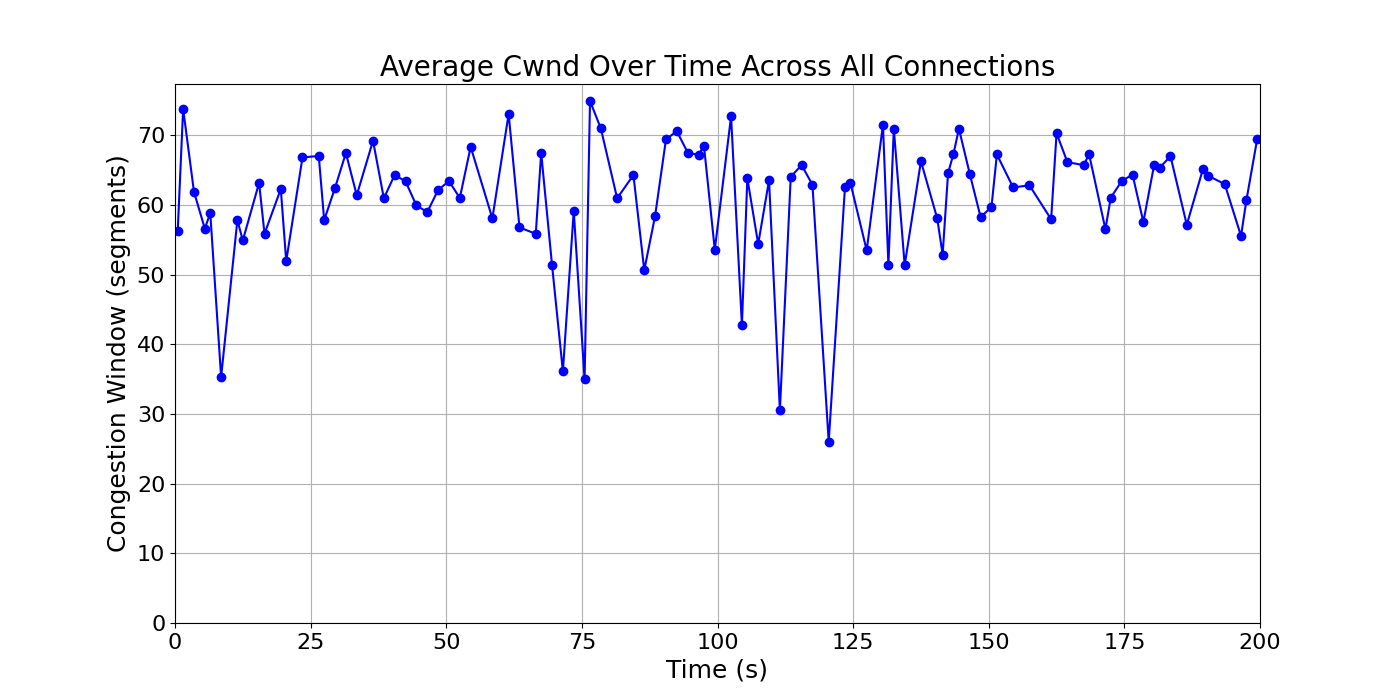

Source data for this figure (header and first rows):
time_bin, cwnd, time_bin_mid
[0, 1), 56.24, 0.5
[1, 2), 73.8, 1.5
[3, 4), 61.87, 3.5
[5, 6), 56.6, 5.5
[6, 7), 58.85, 6.5
[8, 9), 35.29, 8.5
[11, 12), 57.81, 11.5
[12, 13), 54.9, 12.5
[15, 16), 63.16, 15.5
[16, 17), 55.86, 16.5
[19, 20), 62.28, 19.5
[20, 21), 51.93, 20.5
[23, 24), 66.82, 23.5
[26, 27), 67.03, 26.5
[27, 28), 57.81, 27.5
[29, 30), 62.46, 29.5
[31, 32), 67.45, 31.5
[33, 34), 61.39, 33.5
[36, 37), 69.21, 36.5
[38, 39), 60.95, 38.5
[40, 41), 64.32, 40.5
[42, 43), 63.38, 42.5
[44, 45), 59.92, 44.5
[46, 47), 58.97, 46.5
[48, 49), 62.14, 48.5
[50, 51), 63.42, 50.5
[52, 53), 61, 52.5
[54, 55), 68.34, 54.5
[58, 59), 58.07, 58.5
[61, 62), 73.05, 61.5
[63, 64), 56.77, 63.5
[66, 67), 55.86, 66.5
[67, 68), 67.45, 67.5
[69, 70), 51.36, 69.5
[71, 72), 36.12, 71.5
[73, 74), 59.14, 73.5
[75, 76), 34.96, 75.5
[76, 77), 74.91, 76.5
[78, 79), 70.97, 78.5
[81, 82), 60.95, 81.5
[84, 85), 64.29, 84.5
[86, 87), 50.63, 86.5
[88, 89), 58.44, 88.5
[90, 91), 69.4, 90.5
[92, 93), 70.59, 92.5
[94, 95), 67.52, 94.5
[96, 97), 67.17, 96.5
[97, 98), 68.51, 97.5
[99, 100), 53.57, 99.5
[102, 103), 72.69, 102.5
[104, 105), 42.76, 104.5
[105, 106), 63.84, 105.5
[107, 108), 54.39, 107.5
[109, 110), 63.54, 109.5
[111, 112), 30.5, 111.5
[113, 114), 64.04, 113.5
[115, 116), 65.72, 115.5
[117, 118), 62.9, 117.5
[120, 121), 26.0, 120.5
[123, 124), 62.61, 123.5
... 38 more rows
